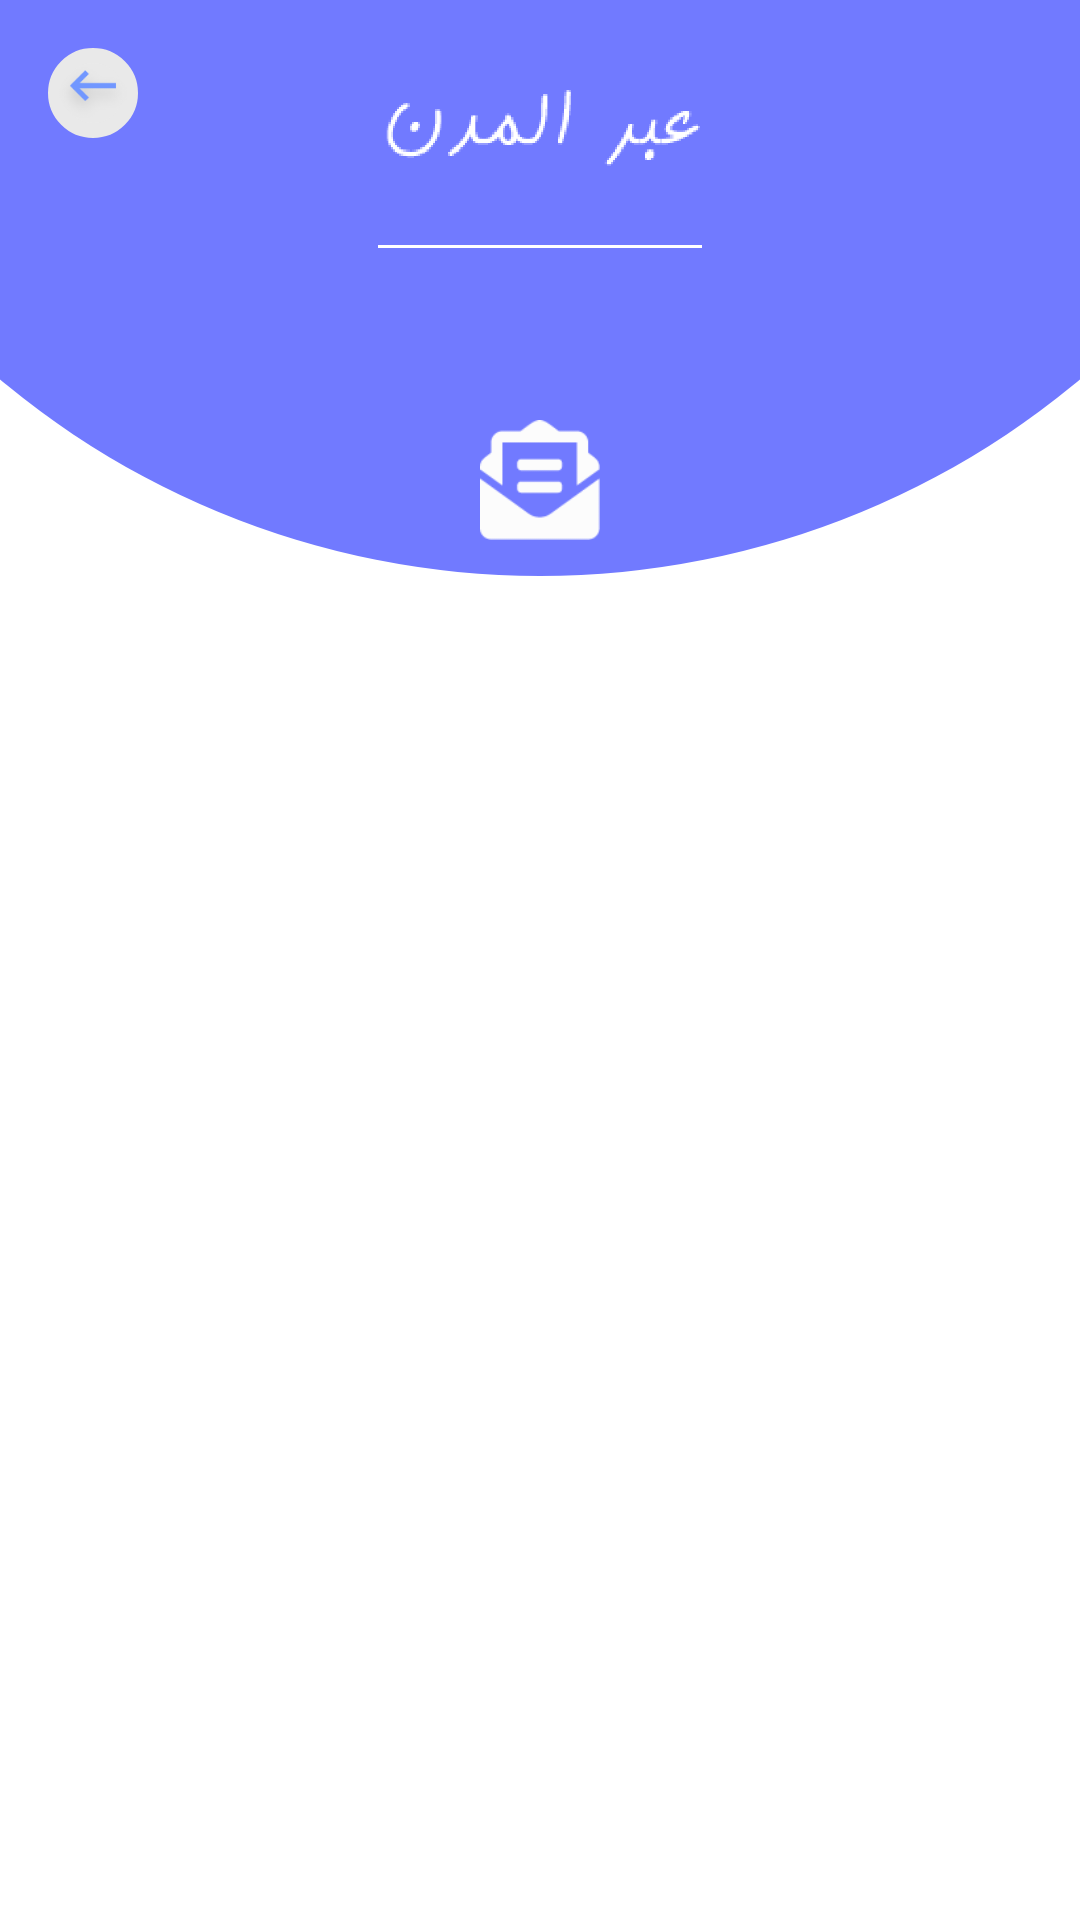

The Android layout XML behind this screen, and the referenced resources:
<!-- AndroidManifest.xml: application theme AppTheme -->
<!-- res/layout/portiflio_fragment.xml -->
<?xml version="1.0" encoding="utf-8"?>
<layout
        xmlns:tools="http://schemas.android.com/tools"
        xmlns:android="http://schemas.android.com/apk/res/android"
        xmlns:app="http://schemas.android.com/apk/res-auto"
        android:id="@+id/layout"
        >

    <data>

        <variable
                name="LocationUseCase"
                type="com.codesroots.mac.cards.models.MyLocationUseCase"/>
        <variable
                name="ViewModel"
                type="com.codesroots.mac.cards.presentaion.mainfragment.viewmodel.MainViewModel"/>

        <variable
                name="Context"
                type="com.codesroots.mac.cards.presentaion.MainActivity"/>

        <variable
                name="listener"
                type="com.codesroots.mac.cards.presentaion.ClickHandler"/>
    </data>

<androidx.constraintlayout.widget.ConstraintLayout
        android:orientation="vertical" android:layout_width="match_parent"
        android:layoutAnimation="@anim/layout_animation"

        android:layout_height="match_parent">


        <androidx.constraintlayout.widget.ConstraintLayout
                android:id="@+id/logoLayout"
                android:layout_width="match_parent"
                android:layout_height="0dp"
                android:background="@drawable/half_circle"
                app:layout_constraintRight_toRightOf="parent"
                app:layout_constraintHeight_percent="0.3"
                app:layout_constraintLeft_toLeftOf="parent"
                app:layout_constraintTop_toTopOf="parent">


            <androidx.appcompat.widget.AppCompatImageView
                    android:id="@+id/img"
                    android:layout_width="0dp"
                    android:layout_height="0dp"
                    android:layout_marginTop="16dp"
                    app:layout_constraintRight_toRightOf="parent"
                    app:layout_constraintHeight_percent="0.3"
                    app:layout_constraintLeft_toLeftOf="parent"
                    app:layout_constraintTop_toTopOf="parent"
                    app:layout_constraintWidth_percent="0.3"
                    app:srcCompat="@drawable/name" />


            <View
                    android:id="@+id/view"
                    android:layout_width="0dp"
                    android:layout_height="1dp"
                    android:layout_marginTop="8dp"
                    android:background="#ffffff"
                    app:layout_constraintEnd_toEndOf="@+id/img"
                    app:layout_constraintStart_toStartOf="@+id/img"
                    app:layout_constraintTop_toBottomOf="@+id/img" />

            <ImageView
                    android:layout_width="40dp"
                    android:layout_height="40dp"
                    android:layout_marginBottom="12dp"
                    app:layout_constraintBottom_toBottomOf="parent"
                    app:layout_constraintRight_toRightOf="parent"
                    app:layout_constraintLeft_toLeftOf="parent"
                    app:srcCompat="@drawable/reports"
                    tools:srcCompat="@drawable/reports">


            </ImageView>

            <ImageView
                    android:id="@+id/back_btn"
                    android:layout_width="30dp"
                    android:layout_height="30dp"
                    android:layout_marginStart="16dp"
                    android:onClick="@{() -> listener.SwitchToHome(Context)}"

                    android:layout_marginLeft="16dp"
                    android:layout_marginTop="16dp"
                    android:background="@drawable/white_round_bg"
                    app:layout_constraintLeft_toLeftOf="parent"
                    app:layout_constraintTop_toTopOf="parent"
                    app:srcCompat="@drawable/backspace" />

        </androidx.constraintlayout.widget.ConstraintLayout>





    <androidx.recyclerview.widget.RecyclerView

            android:id="@+id/recycle_portiflio"
            android:layout_width="match_parent"
            android:layout_height="0dp"
            android:layout_marginStart="1dp"
            android:layout_marginLeft="1dp"
            android:layout_marginTop="1dp"
            android:layout_marginEnd="1dp"
            android:layout_marginRight="1dp"
            app:layout_constraintEnd_toEndOf="parent"
            app:layout_constraintStart_toStartOf="parent"
            app:layout_constraintBottom_toBottomOf="parent"
            app:layout_constraintTop_toBottomOf="@id/logoLayout" />


</androidx.constraintlayout.widget.ConstraintLayout>
</layout>
<!-- resources referenced by this layout -->
<resources>
  <!-- drawable backspace: png bitmap (drawable-v24, 2167 bytes) -->
  <!-- drawable half_circle (drawable) -->
  <?xml version="1.0" encoding="utf-8"?>
  <layer-list xmlns:android="http://schemas.android.com/apk/res/android">
  <item android:height="50dp">
      <shape>
          <solid android:color="#717aff" />
      </shape>
  </item>
  <item android:top="-500dp" android:bottom="0dp" android:left="-100dp" android:right="-100dp">
      <shape>
          <corners android:radius="500dp" />
          <solid android:color="#717aff"/>
      </shape>
  </item>
  </layer-list>
  <!-- drawable name: png bitmap (drawable, 13310 bytes) -->
  <!-- drawable reports: png bitmap (drawable, 1889 bytes) -->
  <!-- drawable white_round_bg (drawable) -->
  <?xml version="1.0" encoding="utf-8"?>
  <selector xmlns:android="http://schemas.android.com/apk/res/android">
      <item>
  
          <shape android:shape="oval">
              <solid android:color="#E9E9E9"/>
              <stroke android:color="#E9E9E9"
                      android:width="5dp"/>
              
              <size android:width="250dp"
                      android:height="250dp"/>
          </shape>
      </item>
  </selector>
  <style name="AppTheme" parent="Theme.MaterialComponents.Light.NoActionBar">
          
          <item name="colorPrimary">@color/colorPrimary</item>
          <item name="colorPrimaryDark">@color/colorPrimary</item>
          <item name="colorAccent">@color/colorPrimary</item>
          <item name="drawerArrowStyle">@style/DrawerArrowStyle</item>
          <item name="fontFamily">@font/d</item>
      </style>
  <color name="colorPrimary">#747474</color>
  <style name="DrawerArrowStyle" parent="Widget.AppCompat.DrawerArrowToggle">
          <item name="color">@android:color/white</item>
      </style>
</resources>
